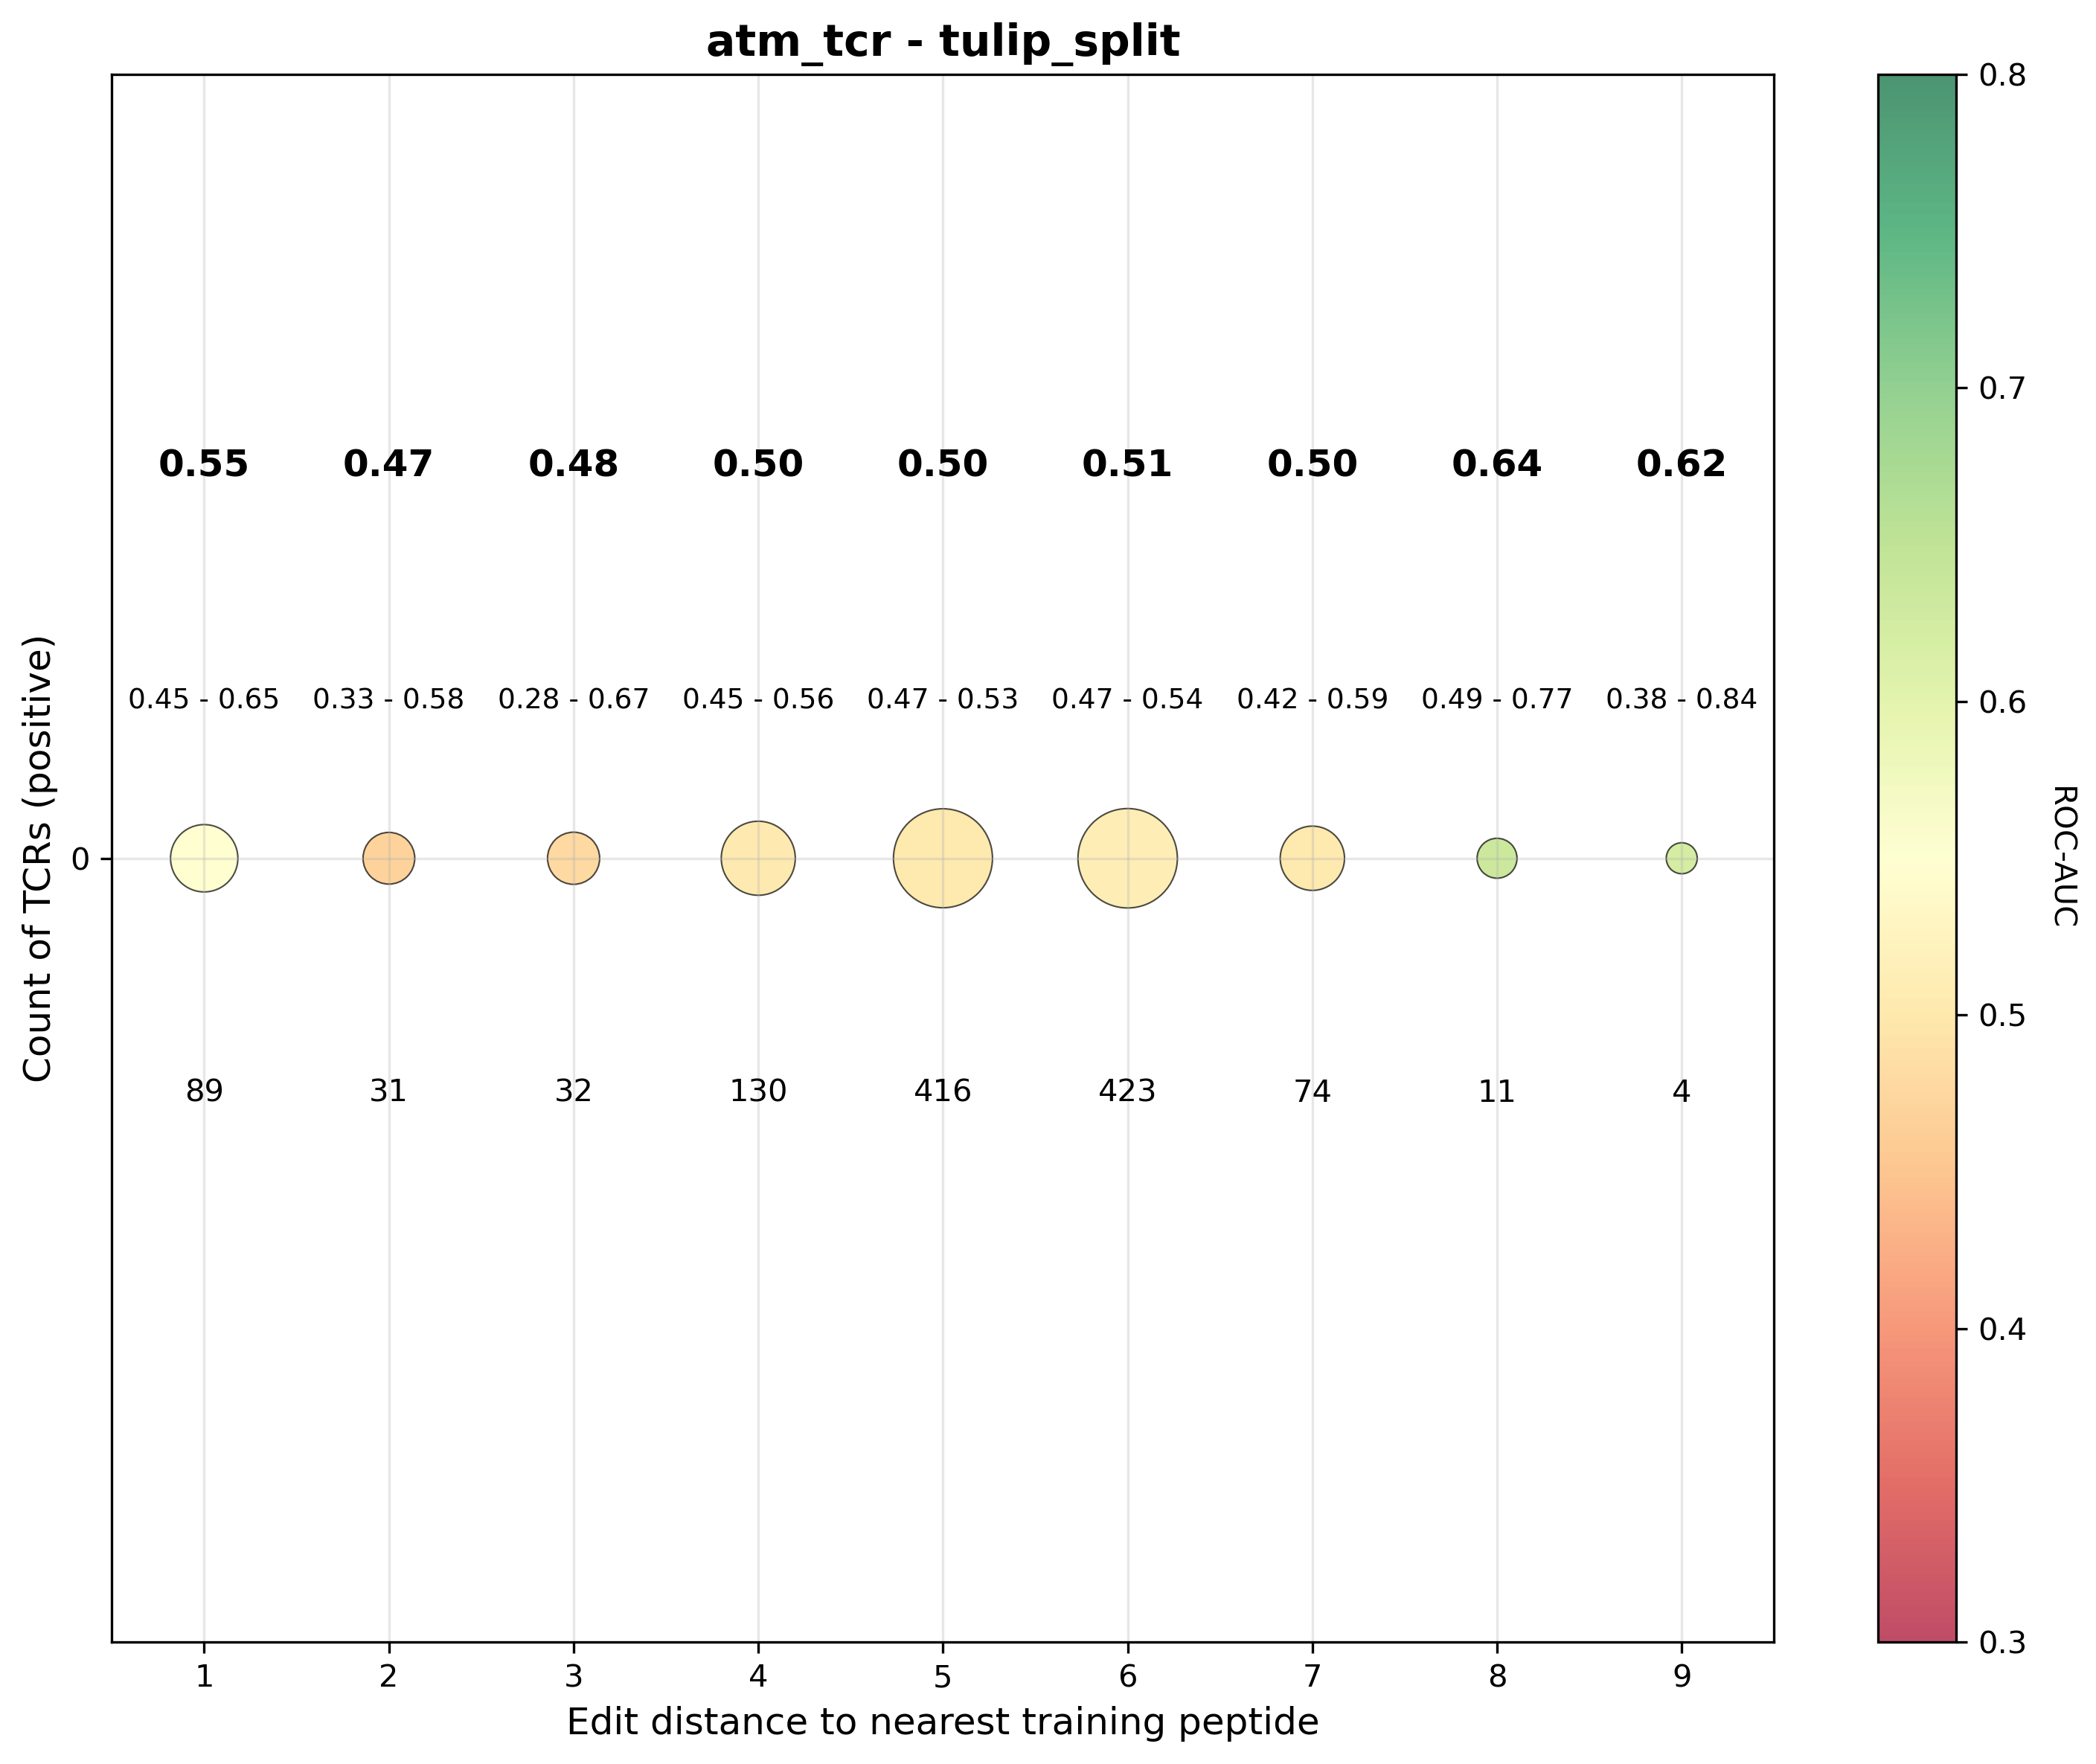

Values plotted in this chart, from the file beside it:
dist, tcr_bin, rocauc, obs_cnt, pep_cnt, rocauc_ci_low, rocauc_ci_high
1, 0, 0.5496, 467.0, 89.0, 0.4477, 0.6468
2, 0, 0.468, 179.0, 31.0, 0.3311, 0.5805
3, 0, 0.4785, 103.0, 32.0, 0.2814, 0.6654
4, 0, 0.5041, 834.0, 130.0, 0.4466, 0.5571
5, 0, 0.5018, 2507, 416.0, 0.4667, 0.532
6, 0, 0.511, 2379, 423.0, 0.4736, 0.5426
7, 0, 0.5013, 448.0, 74.0, 0.4189, 0.5851
8, 0, 0.6356, 131.0, 11.0, 0.4882, 0.771
9, 0, 0.6209, 52.0, 4.0, 0.3753, 0.8421
